Run: headless pygame with SDL's dummy video driver; simulated clock (each Clock.tick advances the game by its frame time, no real sleeping); random seed 0; keys injected as events and as key.get_pressed() state; no mouse input.
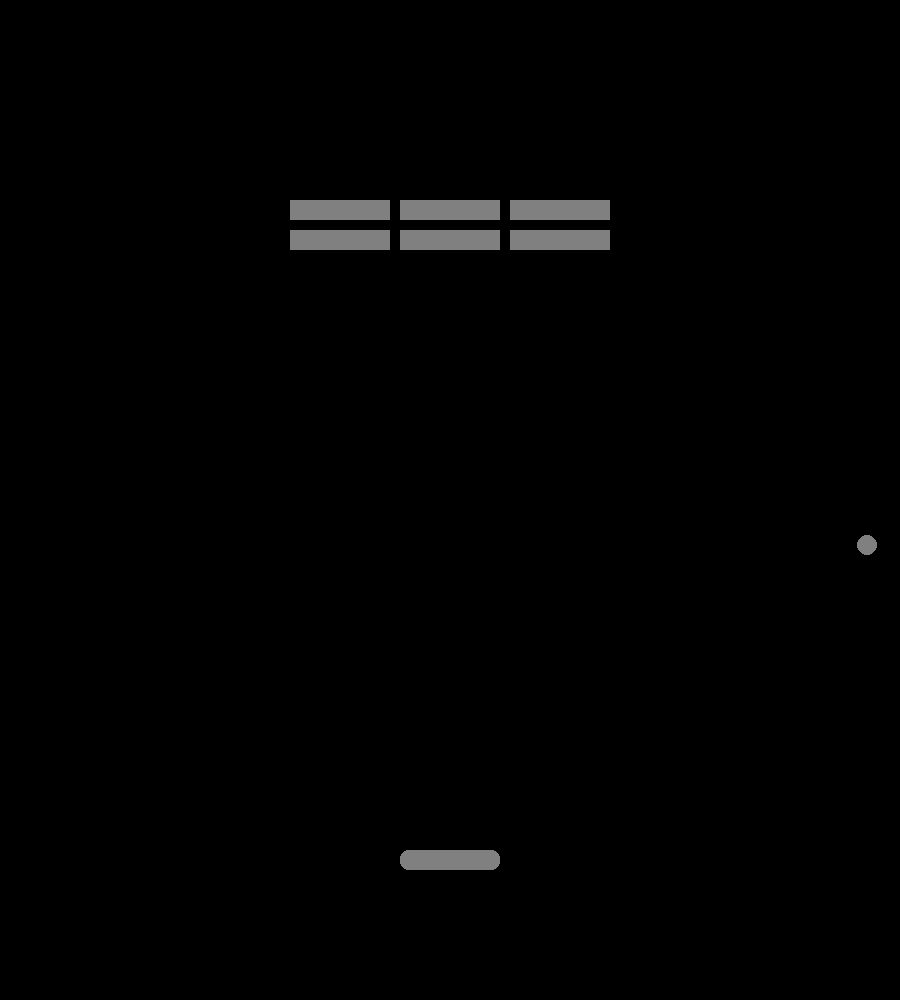
Frame 1 of 4 · flips 1–60 · no input
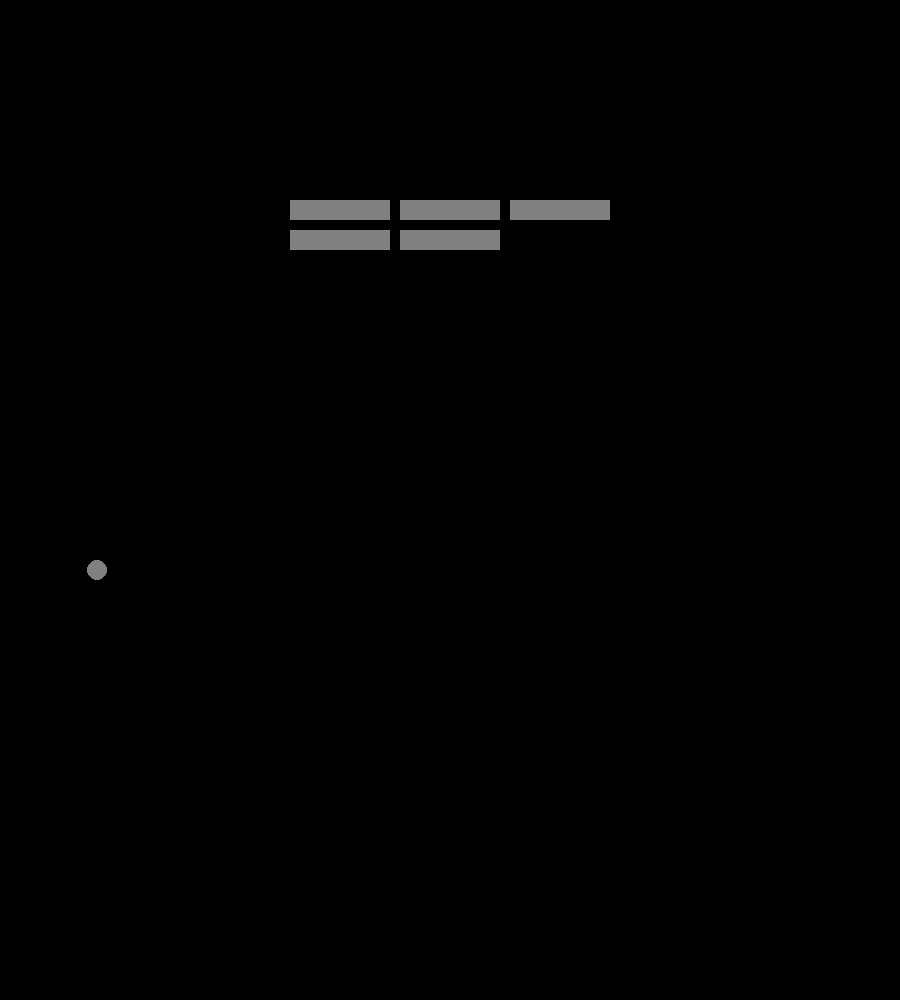
Frame 2 of 4 · flips 61–180 · tapped SPACE, RETURN · held RIGHT (→), D
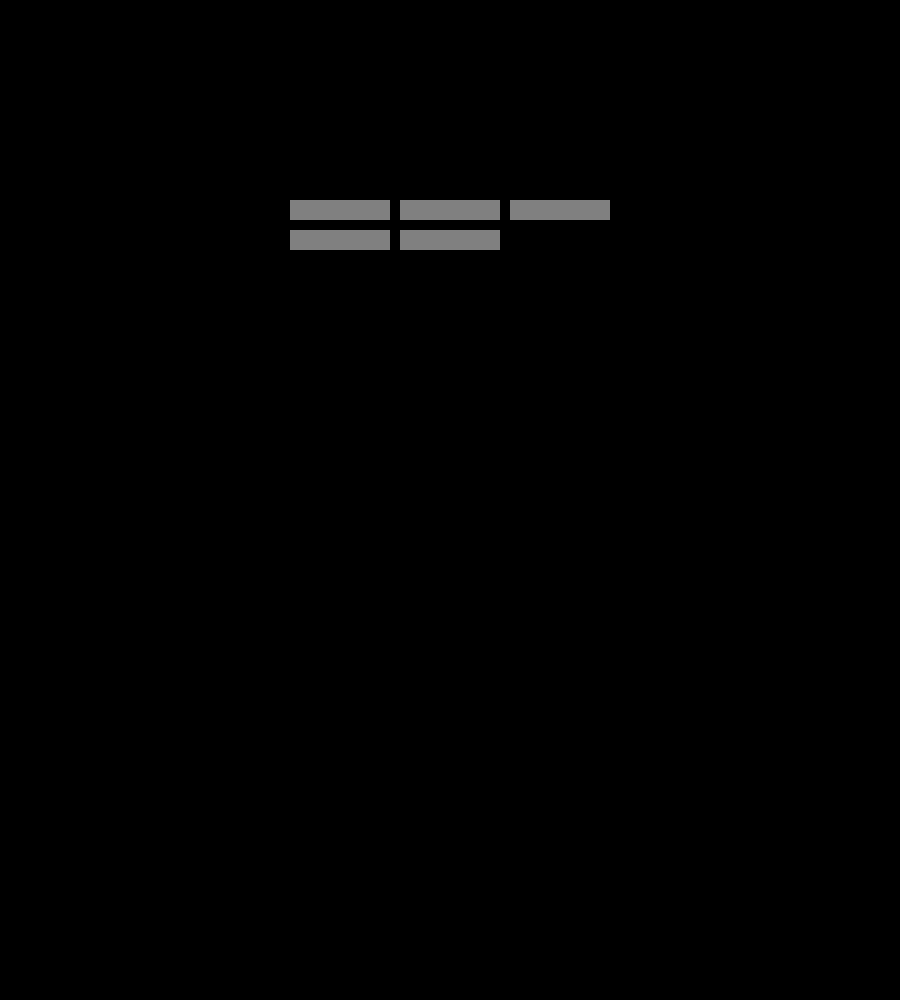
Frame 3 of 4 · flips 181–300 · held DOWN (↓), S
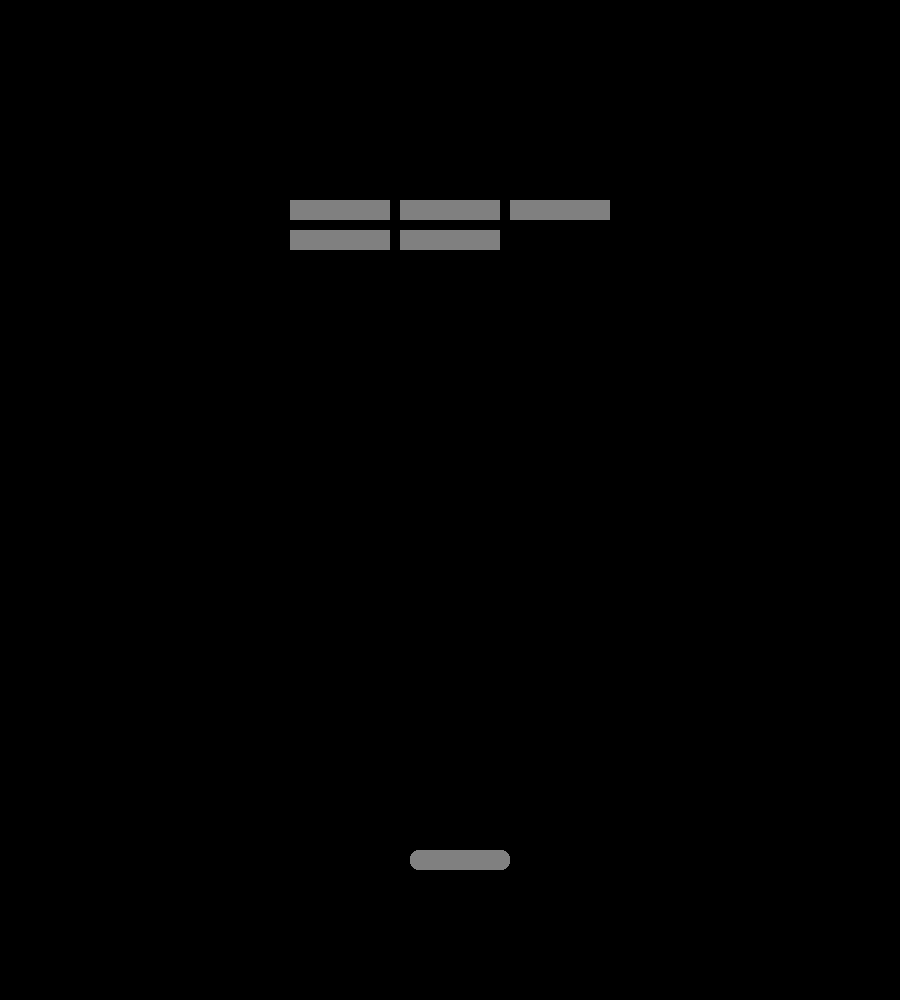
Frame 4 of 4 · flips 301–420 · held LEFT (←), A, UP (↑), W

The pygame program that drew these frames:

import math
import pygame, sys, random
from pygame.locals import*

pygame.init()

# Window Settings
window_width = 900
window_height = 1000

# Creating Colours
black = pygame.Color(0, 0, 0)
green = pygame.Color(0, 255, 0)
red = pygame.Color(255, 0, 0)
grey = pygame.Color(128, 128, 128)
white = pygame.Color(255, 255, 255)
blue = pygame.Color(0, 0, 255)

# Display Setup
DISPLAYSURF = pygame.display.set_mode((window_width,window_height))
DISPLAYSURF.fill(black)

# Setting Framerate
FPS = 60
FramePerSec = pygame.time.Clock()

# Setting window title
pygame.display.set_caption("Game")

# Setting up fonts
score_font = pygame.font.SysFont("Comic_sans", 60)
high_score_font = pygame.font.SysFont("Comic_sans", 30, False, True)

# Setting up pause screen
pause_rect = Rect(window_width/3, window_height/3, window_width/3, window_height/3)

# Constants
ball_speed_x = 4
ball_speed_y = 2 * ball_speed_x
ball_vector = pygame.Vector2(ball_speed_x, ball_speed_y)
player_width = 100

class Player(pygame.sprite.Sprite):
    def __init__(self, *groups):
        super().__init__()
        self.x = 400
        self.y = 850
        self.surf = pygame.Surface((player_width, 20))
        self.rect = self.surf.get_rect(topleft=(self.x, self.y))
        
    def handle_keys(self):
        key = pygame.key.get_pressed()
        dx = 10
        if key[pygame.K_LEFT]:
            self.rect = self.rect.move(-dx, 0)
        elif key[pygame.K_RIGHT]:
            self.rect = self.rect.move(dx, 0)
            
    def draw(self, surface):
        pygame.draw.rect(surface, grey, self.rect, 0, 8)
        #pygame.draw.line(surface, red, (self.rect.x, self.rect.y), (self.rect.right, self.rect.y)) - uncomment to see hitbox
        
class Enemy(pygame.sprite.Sprite):
    def __init__(self, x, y):
        super().__init__() 
        self.surf = pygame.Surface((100, 20))    
        self.rect = self.surf.get_rect(topleft=(x, y))  
        
    def draw(self, surface):
        pygame.draw.rect(surface, grey, self.rect)
            
class Projectile(pygame.sprite.Sprite):
    def __init__(self, player):
        super().__init__()
        self.surf = pygame.Surface((20, 20))
        self.rect = self.surf.get_rect(center=(player.x + player.surf.get_width()/2, player.y - 16))
        self.vector = ball_vector
        
    def draw(self, surface):
        #pygame.draw.rect(surface, blue, self.rect) - uncomment to draw hitbox
        pygame.draw.circle(surface, grey, self.rect.center, 10)
        
    def move(self):
        self.rect.x += self.vector.x
        self.rect.y += self.vector.y
        if (self.rect.x - 10 <= 0 or self.rect.x + 10 >= window_width):
            self.vector.x *= -1
        if (self.rect.y - 10 <= 0):
            self.vector.y *= -1
            
def spawn(xNumber, yNumber, array):
    for y in range(yNumber):
        for x in range(xNumber):
            enemy = Enemy((window_width - ((100 * xNumber) + 10 * (xNumber - 1)))/2 + x * 110, 200 + y * 30)
            array.append(enemy)
              

def pause_check(paused):
    while (paused):
        for event in pygame.event.get():
            if event.type == QUIT:
                pygame.quit() # close pygame window
                sys.exit()    # stop the python script
            if event.type == KEYDOWN:
                if event.key == K_ESCAPE:
                    paused = False 

# Global variables
player = Player()
projectile = Projectile(player)
enemies = []

# Game loop begin
while True:

    # Handle events
    for event in pygame.event.get():
        if event.type == QUIT:
            pygame.quit() # close pygame window
            sys.exit()    # stop the python script
        elif event.type == KEYDOWN:
            if event.key == K_ESCAPE:
                pygame.draw.rect(DISPLAYSURF, white, pause_rect)
                paused = score_font.render("PAUSED", True, black)
                rect = paused.get_rect(center=(window_width/2, window_height/2))
                DISPLAYSURF.blit(paused, rect)
                pygame.display.update()
                pause_check(True)
                 
    # Draw the background
    DISPLAYSURF.fill(black)
                 
    # handle the player
    player.draw(DISPLAYSURF)
    projectile.move()
    player.handle_keys()
    
    # Draw the circle
    projectile.draw(DISPLAYSURF)   

    # If circle hits bouncer
    if pygame.Rect.colliderect(player.rect, projectile.rect):
        if (projectile.rect.y >= player.rect.y):
            projectile.vector.x *= -1
        else:
            projectile.rect.bottom = player.rect.top
            # Calculate where on the paddle it hit (as a ratio)
            hit_pos = (projectile.rect.x - player.x) / (player_width / 2)

            # Clamp between -1 (left) and 1 (right)
            hit_pos = max(-1, min(1, hit_pos))

            # Define bounce angle range (e.g. -60° to 60°)
            max_angle = 60

            # Convert to radians
            angle = math.radians(hit_pos * max_angle)

            # Set new vector — speed stays constant
            speed = projectile.vector.length()
            projectile.vector = pygame.Vector2(speed * math.sin(angle), -speed * math.cos(angle))
            
    # Spawn enemies
    if not enemies:
        spawn(3, 2, enemies)
    for entity in enemies:
        entity.draw(DISPLAYSURF)
        
    # If projectile hits enemy
    i = projectile.rect.collidelist(enemies)
    if (i != -1):
        enemy = enemies[i]
        relx = projectile.rect.centerx - enemy.rect.x
        rely = projectile.rect.centery - enemy.rect.y
        if (relx < abs(projectile.vector.x) and relx <= rely and relx + rely <= 20):
            projectile.vector.x *= -1
            projectile.rect.right = enemy.rect.left
        elif (relx > 100 - abs(projectile.vector.x) and relx + rely >= 100 and relx - rely >= 80):
            projectile.vector.x *= -1
            projectile.rect.left = enemy.rect.right
        elif (rely < abs(projectile.vector.y) and relx > rely and relx + rely < 100):
            projectile.vector.y *= -1
            projectile.rect.bottom = enemy.rect.top
        elif (rely > 20 - abs(projectile.vector.y) and relx + rely > 20 and relx - rely < 80):
            projectile.vector.y *= -1
            projectile.rect.top = enemy.rect.bottom

        enemies.remove(enemy)
    
    i = -1
    
    # player.rect.centerx = projectile.rect.centerx - uncomment to autoplay
    
    # Show score
    # score_string = score_font.render(("Score: " + str(score)), True, white)
    # DISPLAYSURF.blit(score_string, (30, 30))
    # high_score_text = high_score_font.render(("High Score: " + str(high_score)), True, white)
    # DISPLAYSURF.blit(high_score_text, (30, 120))
    
    pygame.display.update()
    FramePerSec.tick(FPS)
